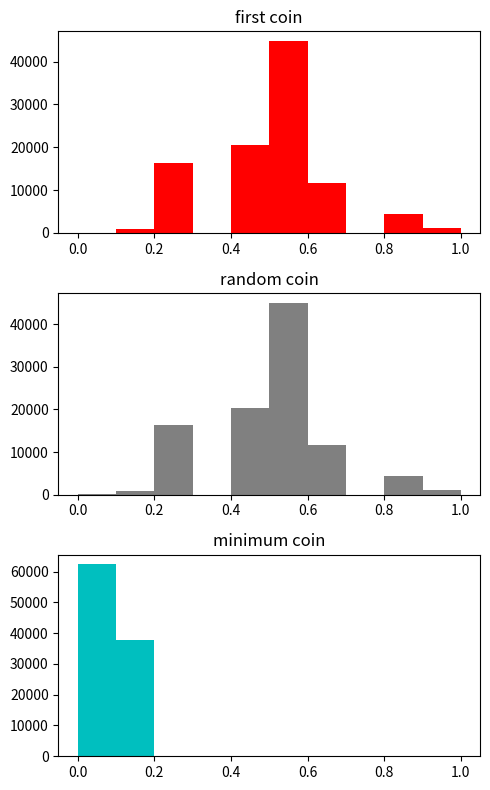

Recreate this plot in Python. (Note: this script raises an exception after producing the figure.)
import numpy as np
import matplotlib.pyplot as plt

N = 10  # flip each coin 10 times
num_coin = 1000  # 1000 coins
num_exp = 100000  # number of experiments, equals to 1000x10
epsilon_list = np.arange(0, 0.5, 0.05)  # epsilon value


def calculate_p(v_list, epsilon):
    total = 0
    mu = 0.5
    for v in v_list:
        if np.abs(v - mu) > epsilon:
            total += 1
    return total / num_exp


first_coin = []
rand_coin = []
min_coin = []
for i in range(num_exp):
    flips = np.random.choice((0, 1), size=(num_coin, N))
    head_frequency = np.mean(flips, axis=1)
    first_coin.append(head_frequency[0])
    rand_coin.append(head_frequency[np.random.randint(1000)])
    min_coin.append(np.min(head_frequency))
    print((i + 1) / num_exp)

plt.figure(figsize=(5, 8))
plt.subplot(311)
plt.title("first coin")
plt.hist(first_coin, range=(0, 1), color='r')
plt.subplot(312)
plt.title("random coin")
plt.hist(rand_coin, range=(0, 1), color='gray')
plt.subplot(313)
plt.title("minimum coin")
plt.hist(min_coin, range=(0, 1), color='c')
plt.tight_layout()
plt.savefig("screenshot/1.png", transparent=True, pad_inches=0)

P_first_coin = []
P_rand_coin = []
P_min_coin = []
hoeffding = []
for eps in epsilon_list:
    P_first_coin.append(calculate_p(first_coin, eps))
    P_rand_coin.append(calculate_p(rand_coin, eps))
    P_min_coin.append(calculate_p(min_coin, eps))
    hoeffding.append(2 * np.exp(-2 * eps ** 2 * N))
plt.figure(figsize=(5, 8))
plt.subplot(411)
plt.title('$P(|v_1-\mu|>\epsilon)$')
plt.plot(epsilon_list, P_first_coin, 'o', epsilon_list, P_first_coin)
plt.xticks(epsilon_list)

plt.subplot(412)
plt.title('$P(|v_{rand}-\mu|>\epsilon)$')
plt.plot(epsilon_list, P_rand_coin, 'o', epsilon_list, P_rand_coin)
plt.xticks(epsilon_list)

plt.subplot(413)
plt.title('$P(|v_{min}-mu|>\epsilon)$')
plt.plot(epsilon_list, P_min_coin, 'o', epsilon_list, P_min_coin)
plt.xticks(epsilon_list)

plt.subplot(414)
plt.title('$2e^{-2\epsilon^2 N}$')
plt.plot(epsilon_list, hoeffding, 'o', epsilon_list, hoeffding)
plt.xticks(epsilon_list)

plt.tight_layout()
plt.savefig("screenshot/2.png", transparent=True, pad_inches=0)
plt.show()
